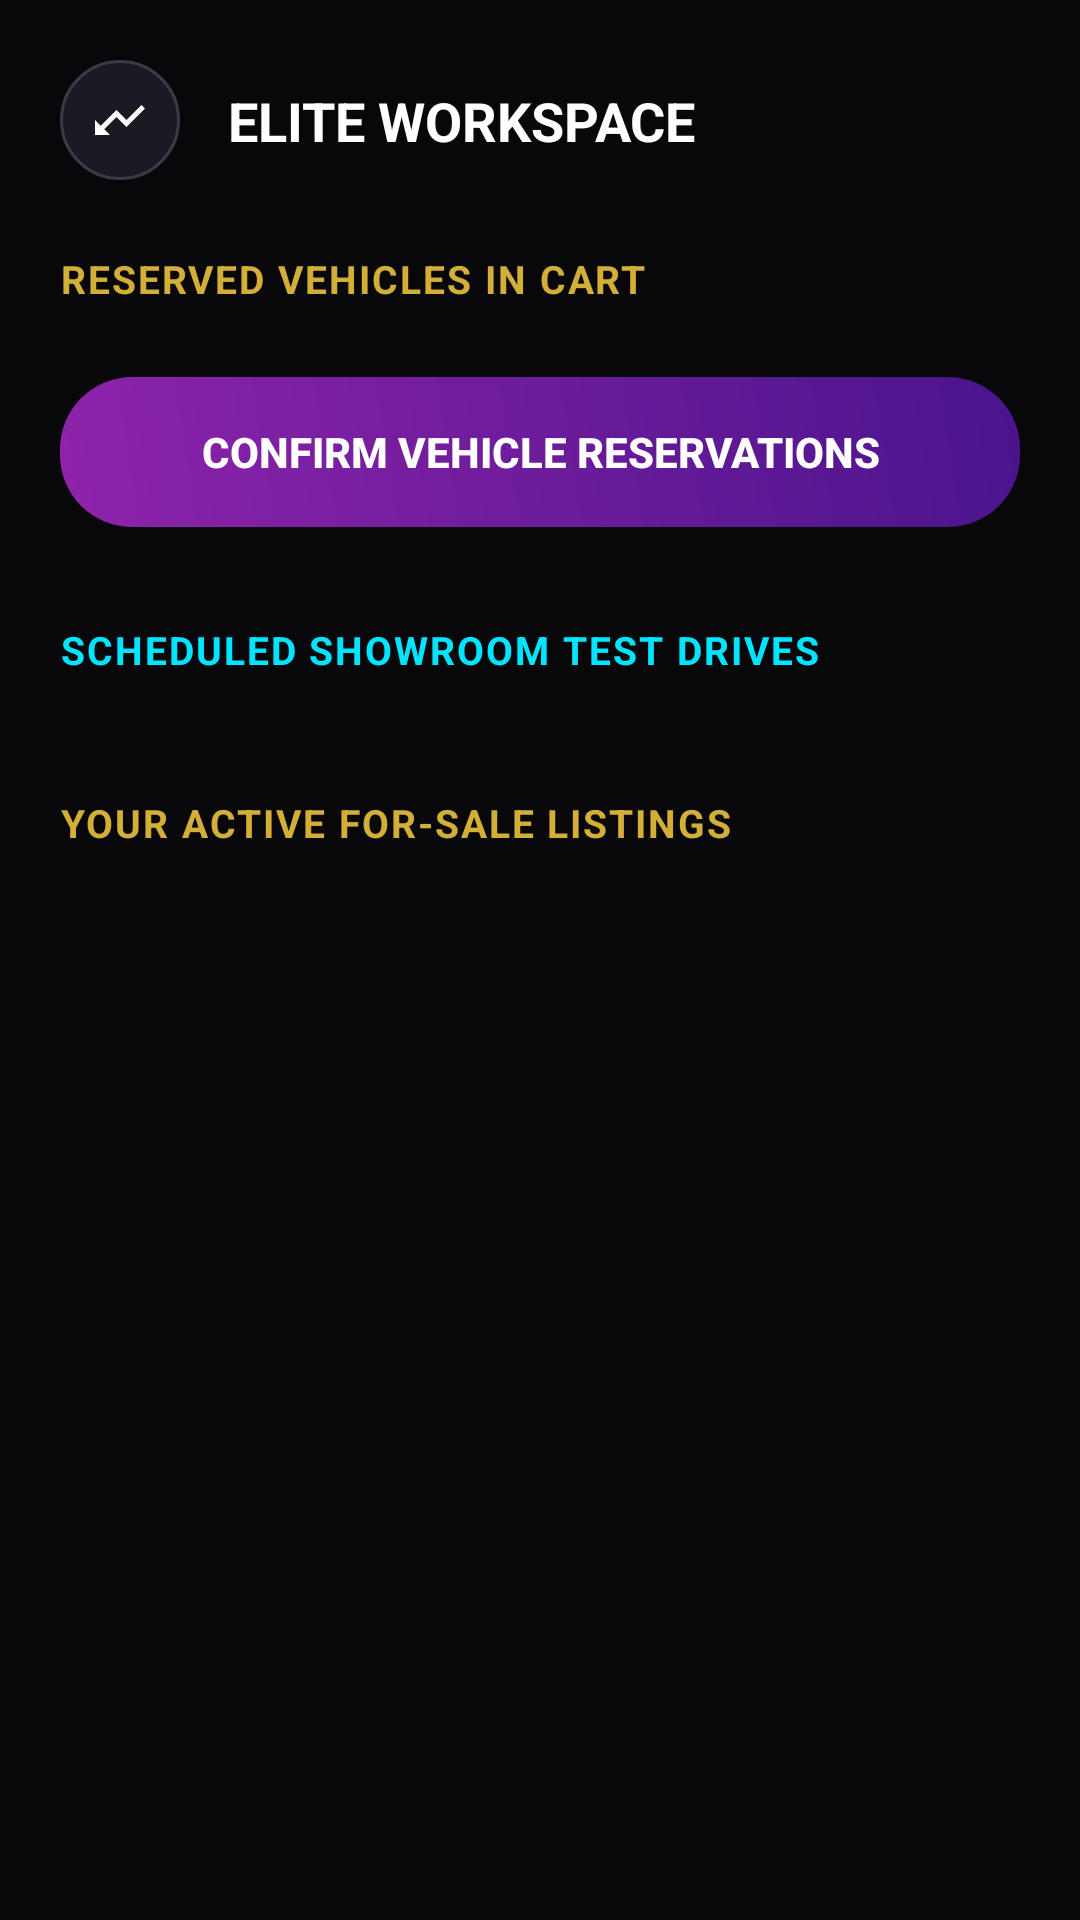

Reconstruct the res/layout file that produces this screen, plus the resources it refers to.
<!-- AndroidManifest.xml: application theme Theme.MyApplication -->
<!-- res/layout/fragment_cart.xml -->
<?xml version="1.0" encoding="utf-8"?>
<ScrollView xmlns:android="http://schemas.android.com/apk/res/android"
    xmlns:app="http://schemas.android.com/apk/res-auto"
    xmlns:tools="http://schemas.tools.com/tools"
    android:layout_width="match_parent"
    android:layout_height="match_parent"
    android:fillViewport="true"
    android:background="@color/bg_black">

    <androidx.constraintlayout.widget.ConstraintLayout
        android:layout_width="match_parent"
        android:layout_height="wrap_content"
        android:padding="20dp">

        
        <FrameLayout
            android:id="@+id/btn_back_cart"
            android:layout_width="40dp"
            android:layout_height="40dp"
            android:background="@drawable/bg_search_bar"
            app:layout_constraintStart_toStartOf="parent"
            app:layout_constraintTop_toTopOf="parent">

            <ImageView
                android:layout_width="20dp"
                android:layout_height="20dp"
                android:layout_gravity="center"
                android:rotation="180"
                android:src="@drawable/ic_research_nav"
                app:tint="@color/white"
                android:contentDescription="Back Navigation" />
        </FrameLayout>

        <TextView
            android:id="@+id/tv_title"
            android:layout_width="wrap_content"
            android:layout_height="wrap_content"
            android:layout_marginStart="16dp"
            android:text="ELITE WORKSPACE"
            android:textColor="@color/white"
            android:textSize="18sp"
            android:textStyle="bold"
            app:layout_constraintBottom_toBottomOf="@id/btn_back_cart"
            app:layout_constraintStart_toEndOf="@id/btn_back_cart"
            app:layout_constraintTop_toTopOf="@id/btn_back_cart" />

        
        <TextView
            android:id="@+id/tv_cart_header"
            android:layout_width="wrap_content"
            android:layout_height="wrap_content"
            android:layout_marginTop="24dp"
            android:text="RESERVED VEHICLES IN CART"
            android:textColor="@color/gold"
            android:textSize="13sp"
            android:textStyle="bold"
            android:letterSpacing="0.05"
            app:layout_constraintStart_toStartOf="parent"
            app:layout_constraintTop_toBottomOf="@id/btn_back_cart" />

        
        <LinearLayout
            android:id="@+id/cart_items_container"
            android:layout_width="match_parent"
            android:layout_height="wrap_content"
            android:layout_marginTop="8dp"
            android:orientation="vertical"
            app:layout_constraintTop_toBottomOf="@id/tv_cart_header" />

        
        <TextView
            android:id="@+id/tv_cart_placeholder"
            android:layout_width="match_parent"
            android:layout_height="wrap_content"
            android:layout_marginTop="12dp"
            android:background="@drawable/bg_card_luxury"
            android:gravity="center"
            android:padding="20dp"
            android:text="Your shopping cart is currently vacant."
            android:textColor="@color/gray_text"
            android:textSize="13sp"
            android:visibility="gone"
            app:layout_constraintTop_toBottomOf="@id/tv_cart_header" />

        
        <FrameLayout
            android:id="@+id/btn_checkout_container"
            android:layout_width="match_parent"
            android:layout_height="50dp"
            android:layout_marginTop="16dp"
            android:background="@drawable/bg_gradient_purple"
            app:layout_constraintTop_toBottomOf="@id/cart_items_container">

            <Button
                android:id="@+id/btn_checkout"
                android:layout_width="match_parent"
                android:layout_height="match_parent"
                android:background="@android:color/transparent"
                app:backgroundTint="@android:color/transparent"
                android:text="CONFIRM VEHICLE RESERVATIONS"
                android:textColor="@color/white"
                android:textSize="14sp"
                android:textStyle="bold" />
        </FrameLayout>

        
        <TextView
            android:id="@+id/tv_bookings_header"
            android:layout_width="wrap_content"
            android:layout_height="wrap_content"
            android:layout_marginTop="32dp"
            android:text="SCHEDULED SHOWROOM TEST DRIVES"
            android:textColor="@color/cyan"
            android:textSize="13sp"
            android:textStyle="bold"
            android:letterSpacing="0.05"
            app:layout_constraintStart_toStartOf="parent"
            app:layout_constraintTop_toBottomOf="@id/btn_checkout_container" />

        <LinearLayout
            android:id="@+id/bookings_container"
            android:layout_width="match_parent"
            android:layout_height="wrap_content"
            android:layout_marginTop="8dp"
            android:orientation="vertical"
            app:layout_constraintTop_toBottomOf="@id/tv_bookings_header" />

        
        <TextView
            android:id="@+id/tv_bookings_placeholder"
            android:layout_width="match_parent"
            android:layout_height="wrap_content"
            android:layout_marginTop="12dp"
            android:background="@drawable/bg_card_luxury"
            android:gravity="center"
            android:padding="20dp"
            android:text="No upcoming test drives requested."
            android:textColor="@color/gray_text"
            android:textSize="13sp"
            android:visibility="gone"
            app:layout_constraintTop_toBottomOf="@id/tv_bookings_header" />

        
        <TextView
            android:id="@+id/tv_listings_header"
            android:layout_width="wrap_content"
            android:layout_height="wrap_content"
            android:layout_marginTop="32dp"
            android:text="YOUR ACTIVE FOR-SALE LISTINGS"
            android:textColor="@color/gold"
            android:textSize="13sp"
            android:textStyle="bold"
            android:letterSpacing="0.05"
            app:layout_constraintStart_toStartOf="parent"
            app:layout_constraintTop_toBottomOf="@id/bookings_container" />

        <LinearLayout
            android:id="@+id/user_listings_container"
            android:layout_width="match_parent"
            android:layout_height="wrap_content"
            android:layout_marginTop="8dp"
            android:orientation="vertical"
            app:layout_constraintTop_toBottomOf="@id/tv_listings_header" />

        
        <TextView
            android:id="@+id/tv_listings_placeholder"
            android:layout_width="match_parent"
            android:layout_height="wrap_content"
            android:layout_marginTop="12dp"
            android:background="@drawable/bg_card_luxury"
            android:gravity="center"
            android:padding="20dp"
            android:text="You haven't listed any cars for sale yet."
            android:textColor="@color/gray_text"
            android:textSize="13sp"
            android:visibility="gone"
            app:layout_constraintTop_toBottomOf="@id/tv_listings_header" />

        <ProgressBar
            android:id="@+id/progress_bar"
            android:layout_width="48dp"
            android:layout_height="48dp"
            android:visibility="gone"
            android:indeterminateTint="@color/gold"
            app:layout_constraintBottom_toBottomOf="parent"
            app:layout_constraintEnd_toEndOf="parent"
            app:layout_constraintStart_toStartOf="parent"
            app:layout_constraintTop_toTopOf="parent" />

    </androidx.constraintlayout.widget.ConstraintLayout>
</ScrollView>
<!-- resources referenced by this layout -->
<resources>
  <color name="bg_black">#08080A</color>
  <color name="cyan">#00E5FF</color>
  <color name="gold">#D4AF37</color>
  <color name="gray_text">#A0A0A5</color>
  <color name="white">#FFFFFF</color>
  <!-- drawable bg_card_luxury (drawable) -->
  <?xml version="1.0" encoding="utf-8"?>
  <shape xmlns:android="http://schemas.android.com/apk/res/android"
      android:shape="rectangle">
      <solid android:color="@color/card_dark" />
      <stroke
          android:width="1.5dp"
          android:color="@color/gray_border" />
      <corners android:radius="20dp" />
  </shape>
  <!-- drawable bg_gradient_purple (drawable) -->
  <?xml version="1.0" encoding="utf-8"?>
  <shape xmlns:android="http://schemas.android.com/apk/res/android"
      android:shape="rectangle">
      <gradient
          android:startColor="#8E24AA"
          android:endColor="#4A148C"
          android:angle="45" />
      <corners android:radius="24dp" />
  </shape>
  <!-- drawable bg_search_bar (drawable) -->
  <?xml version="1.0" encoding="utf-8"?>
  <shape xmlns:android="http://schemas.android.com/apk/res/android"
      android:shape="rectangle">
      <solid android:color="#1A1A22" />
      <stroke
          android:width="1dp"
          android:color="#3A3A4A" />
      <corners android:radius="24dp" />
  </shape>
  <!-- drawable ic_research_nav (drawable) -->
  <vector xmlns:android="http://schemas.android.com/apk/res/android"
      android:width="24dp"
      android:height="24dp"
      android:viewportWidth="24"
      android:viewportHeight="24">
    <path
        android:fillColor="#FFFFFFFF"
        android:pathData="M16,6l2.29,2.29,-4.88,4.88,-4,-4L2,16.59,3.41,18l6,-6 4,4 6.3,-6.29L22,12V6z"/>
  </vector>
  <style name="Theme.MyApplication" parent="Theme.Material3.Dark.NoActionBar">
          
          <item name="colorPrimary">@color/gold</item>
          <item name="colorOnPrimary">@color/bg_black</item>
          <item name="colorSecondary">@color/cyan</item>
          <item name="colorOnSecondary">@color/black</item>
          
          
          <item name="android:windowBackground">@color/bg_black</item>
          <item name="android:statusBarColor">@color/bg_black</item>
          <item name="android:navigationBarColor">@color/bg_black</item>
      </style>
  <color name="card_dark">#121216</color>
  <color name="gray_border">#2C2C35</color>
  <color name="black">#000000</color>
</resources>
